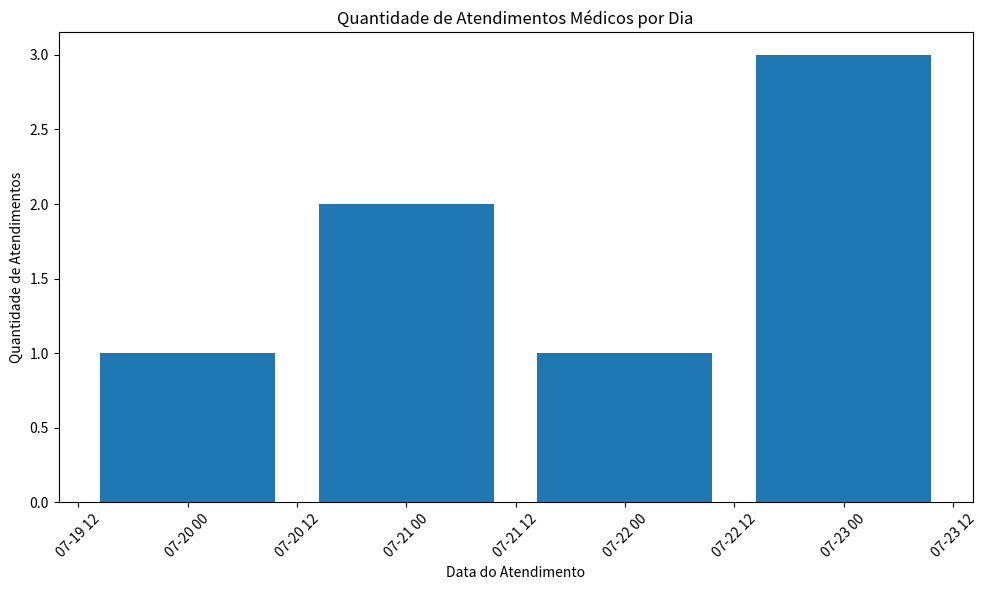

Write Python code to recreate this figure.
import matplotlib.pyplot as plt
from collections import Counter
from datetime import datetime

def visualizar_atendimentos_por_dia(dates):
    # Converter as strings de data para objetos do tipo datetime
    dates = [datetime.strptime(date, "%Y-%m-%d") for date in dates]

    # Contar a quantidade de atendimentos por dia
    atendimentos_por_dia = Counter(dates)

    # Ordenar as datas em ordem crescente
    datas_ordenadas = sorted(atendimentos_por_dia.keys())

    # Obter a quantidade de atendimentos para cada dia ordenado
    qtd_atendimentos = [atendimentos_por_dia[data] for data in datas_ordenadas]

    # Plotar o gráfico de barras
    plt.figure(figsize=(10, 6))
    plt.bar(datas_ordenadas, qtd_atendimentos)
    plt.xlabel("Data do Atendimento")
    plt.ylabel("Quantidade de Atendimentos")
    plt.title("Quantidade de Atendimentos Médicos por Dia")
    plt.xticks(rotation=45)
    plt.tight_layout()
    plt.show()


# Exemplo de uso da função com uma lista de datas
datas_atendimentos = ["2023-07-20", "2023-07-21", "2023-07-21", "2023-07-22", "2023-07-23", "2023-07-23", "2023-07-23"]
visualizar_atendimentos_por_dia(datas_atendimentos)
